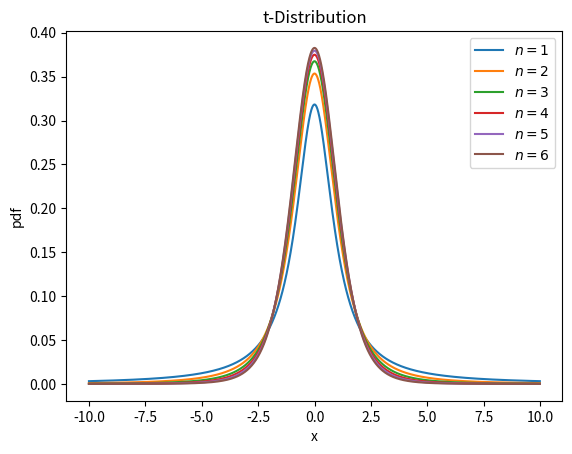

Generate this figure with matplotlib: (Note: this script raises an exception after producing the figure.)

from math import gamma as Gamma
import numpy as np
import matplotlib.pyplot as plt

x = np.arange(-10,10,0.01,)

def Student(n, x):
    c = Gamma((n+1)/2) / Gamma(n/2) / np.sqrt(n*np.pi)
    return c * np.power(1+x**2/n, -(n+1)/2)

N = [1,2,3,4,5,6] # 1, 2, 3,4, 6, 9 

plt.figure(dpi=350)
for n in N:
    plt.plot(x, Student(n, x), label=fr'$n={n}$')
#plt.ylim(0, 0.5)
plt.xlabel('x')
plt.ylabel('pdf')
plt.legend()
plt.title('t-Distribution')
plt.savefig('./figs/Student.pdf')

print(sum(Student(4, x))*0.01)
print(sum(Student(6, x))*0.01)